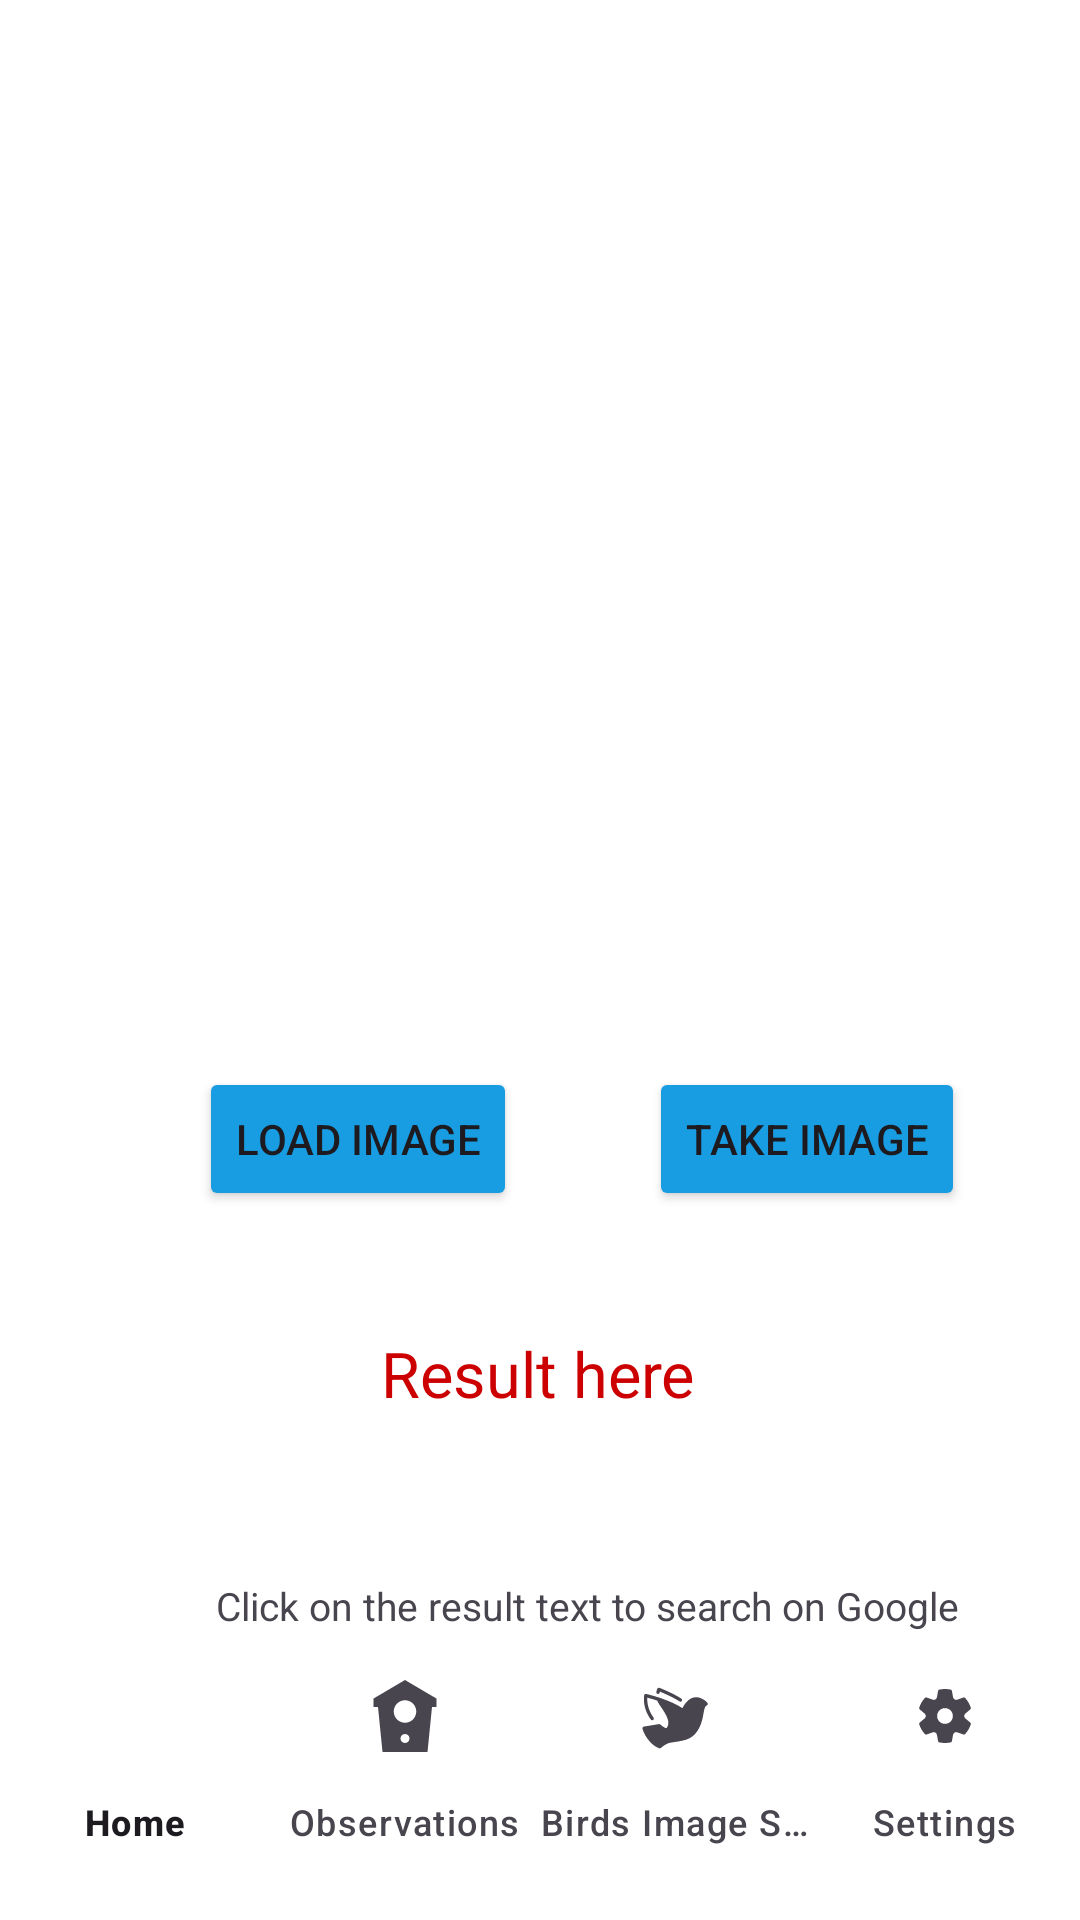

Layout XML and referenced resources for this Android screen:
<!-- AndroidManifest.xml: application theme Theme.AviaryQuest -->
<!-- res/layout/activity_save_birds.xml -->
<?xml version="1.0" encoding="utf-8"?>
<androidx.constraintlayout.widget.ConstraintLayout xmlns:android="http://schemas.android.com/apk/res/android"
    xmlns:app="http://schemas.android.com/apk/res-auto"
    xmlns:tools="http://schemas.android.com/tools"
    android:layout_width="match_parent"
    android:layout_height="match_parent"
    android:background="@color/white"
    tools:context=".SaveBirdsActivity">


    <TextView
        android:id="@+id/textView"
        android:layout_width="wrap_content"
        android:layout_height="wrap_content"
        android:layout_marginStart="72dp"
        android:layout_marginBottom="96dp"
        android:text="Click on the result text to search on Google"
        android:textSize="13sp"
        app:layout_constraintBottom_toBottomOf="parent"
        app:layout_constraintStart_toStartOf="parent" />

    <ImageView
        android:id="@+id/imageView"
        android:layout_width="340dp"
        android:layout_height="0dp"
        android:layout_marginTop="44dp"
        android:layout_marginBottom="52dp"
        app:layout_constraintBottom_toTopOf="@+id/btn_captue_image"
        app:layout_constraintEnd_toStartOf="@+id/guideline2"
        app:layout_constraintHorizontal_bias="0.394"
        app:layout_constraintStart_toStartOf="@+id/guideline2"
        app:layout_constraintTop_toTopOf="parent"
        app:layout_constraintVertical_bias="0.0" />

    <Button
        android:id="@+id/btn_captue_image"
        android:layout_width="wrap_content"
        android:layout_height="wrap_content"
        android:backgroundTint="#189DE3"
        android:text="Take Image"
        app:layout_constraintBaseline_toBaselineOf="@+id/btn_load_image"
        app:layout_constraintEnd_toEndOf="parent"
        app:layout_constraintStart_toEndOf="@+id/btn_load_image" />

    <Button
        android:id="@+id/btn_load_image"
        android:layout_width="wrap_content"
        android:layout_height="wrap_content"
        android:layout_marginStart="28dp"
        android:layout_marginEnd="6dp"
        android:layout_marginBottom="40dp"
        android:backgroundTint="#189DE3"
        android:text="Load Image"
        app:layout_constraintBottom_toTopOf="@+id/tv_output"
        app:layout_constraintEnd_toStartOf="@+id/btn_captue_image"
        app:layout_constraintStart_toStartOf="parent" />

    <TextView
        android:id="@+id/tv_output"
        android:layout_width="wrap_content"
        android:layout_height="wrap_content"
        android:layout_marginBottom="168dp"
        android:text="Result here"
        android:textColor="@android:color/holo_red_dark"
        android:textSize="21sp"
        app:layout_constraintBottom_toBottomOf="parent"
        app:layout_constraintEnd_toEndOf="parent"
        app:layout_constraintHorizontal_bias="0.498"
        app:layout_constraintStart_toStartOf="parent" />

    <androidx.constraintlayout.widget.Guideline
        android:id="@+id/guideline2"
        android:layout_width="wrap_content"
        android:layout_height="wrap_content"
        android:orientation="vertical"
        app:layout_constraintGuide_percent="0.5" />

    <com.google.android.material.bottomnavigation.BottomNavigationView
        android:id="@+id/bottom_image_observation"
        android:background="@color/white"
        android:layout_width="0dp"
        android:layout_height="wrap_content"
        android:layout_alignParentBottom="true"
        android:layout_marginBottom="12dp"
        app:layout_constraintBottom_toBottomOf="parent"
        app:layout_constraintEnd_toEndOf="parent"
        app:layout_constraintHorizontal_bias="0.0"
        app:layout_constraintStart_toStartOf="parent"
        app:labelVisibilityMode="labeled"
        app:menu="@menu/nav_menu" />

</androidx.constraintlayout.widget.ConstraintLayout>
<!-- resources referenced by this layout -->
<resources>
  <color name="white">#FFFFFFFF</color>
  <style name="Theme.AviaryQuest" parent="Base.Theme.AviaryQuest" />
  <style name="Base.Theme.AviaryQuest" parent="Theme.Material3.DayNight.NoActionBar">
          
          
      </style>
</resources>
